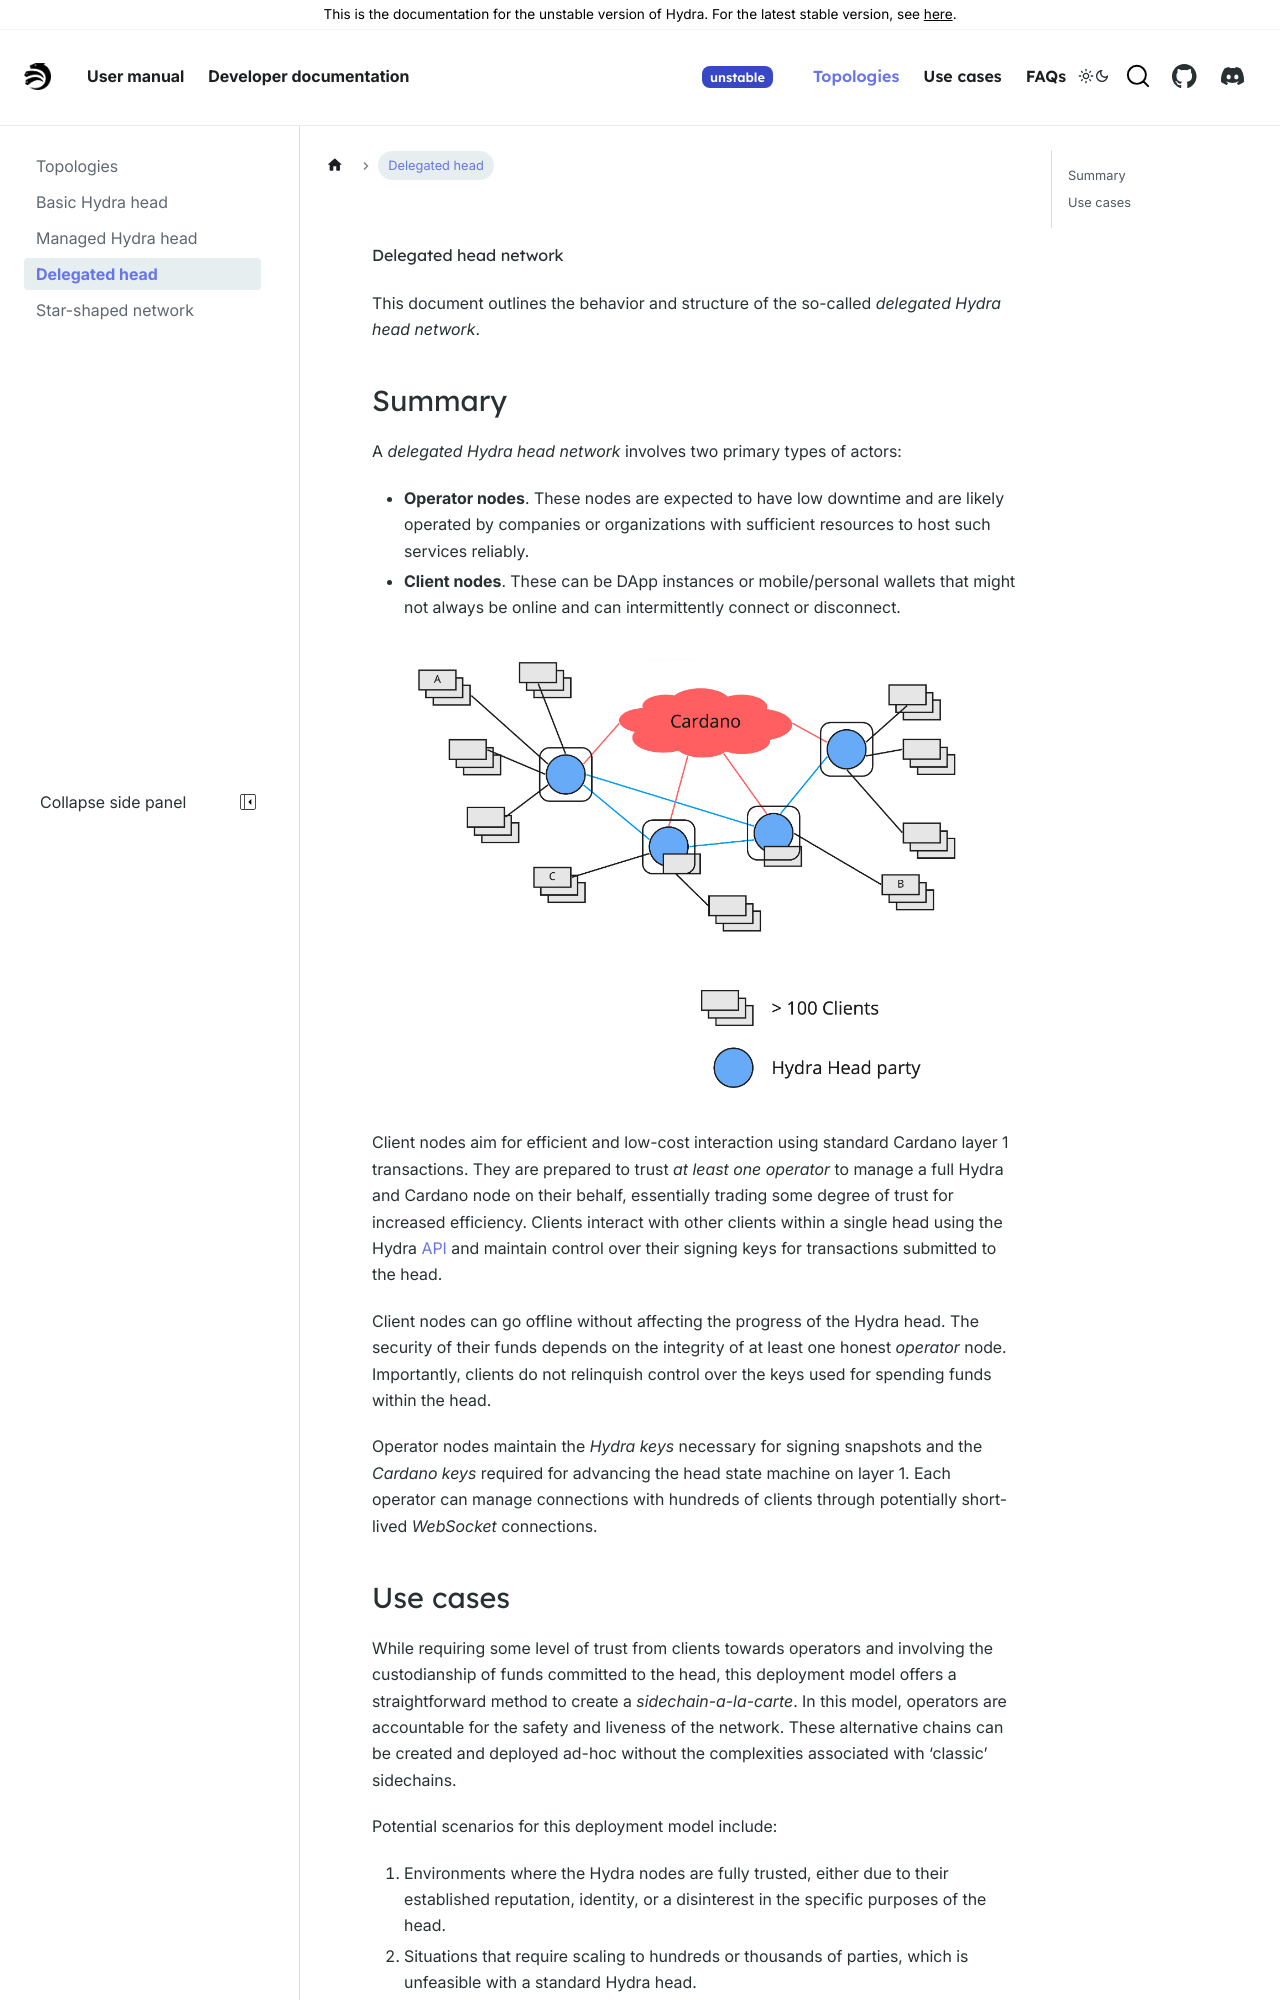

repository: chrono-ranger742wc/hydra · page: head-protocol/unstable/topologies/delegated-head.html · generator: docusaurus

---
sidebar_label: 'Delegated head'
sidebar_position: 4
---

# Delegated head network

This document outlines the behavior and structure of the so-called _delegated Hydra head network_.

## Summary

A _delegated Hydra head network_ involves two primary types of actors:

* **Operator nodes**. These nodes are expected to have low downtime and are likely operated by companies or organizations with sufficient resources to host such services reliably.
* **Client nodes**. These can be DApp instances or mobile/personal wallets that might not always be online and can intermittently connect or disconnect.


<p align="center">
  <img
    src={require('./delegated-head.png').default}
    alt="Delegated Hydra Head"
    height={400}
  />
</p>

Client nodes aim for efficient and low-cost interaction using standard Cardano layer 1 transactions. They are prepared to trust *at least one* _operator_ to manage a full Hydra and Cardano node on their behalf, essentially trading some degree of trust for increased efficiency. Clients interact with other clients within a single head using the Hydra [API](/api-reference) and maintain control over their signing keys for transactions submitted to the head.

Client nodes can go offline without affecting the progress of the Hydra head. The security of their funds depends on the integrity of at least one honest _operator_ node. Importantly, clients do not relinquish control over the keys used for spending funds within the head.

Operator nodes maintain the _Hydra keys_ necessary for signing snapshots and the _Cardano keys_ required for advancing the head state machine on layer 1. Each operator can manage connections with hundreds of clients through potentially short-lived _WebSocket_ connections.
